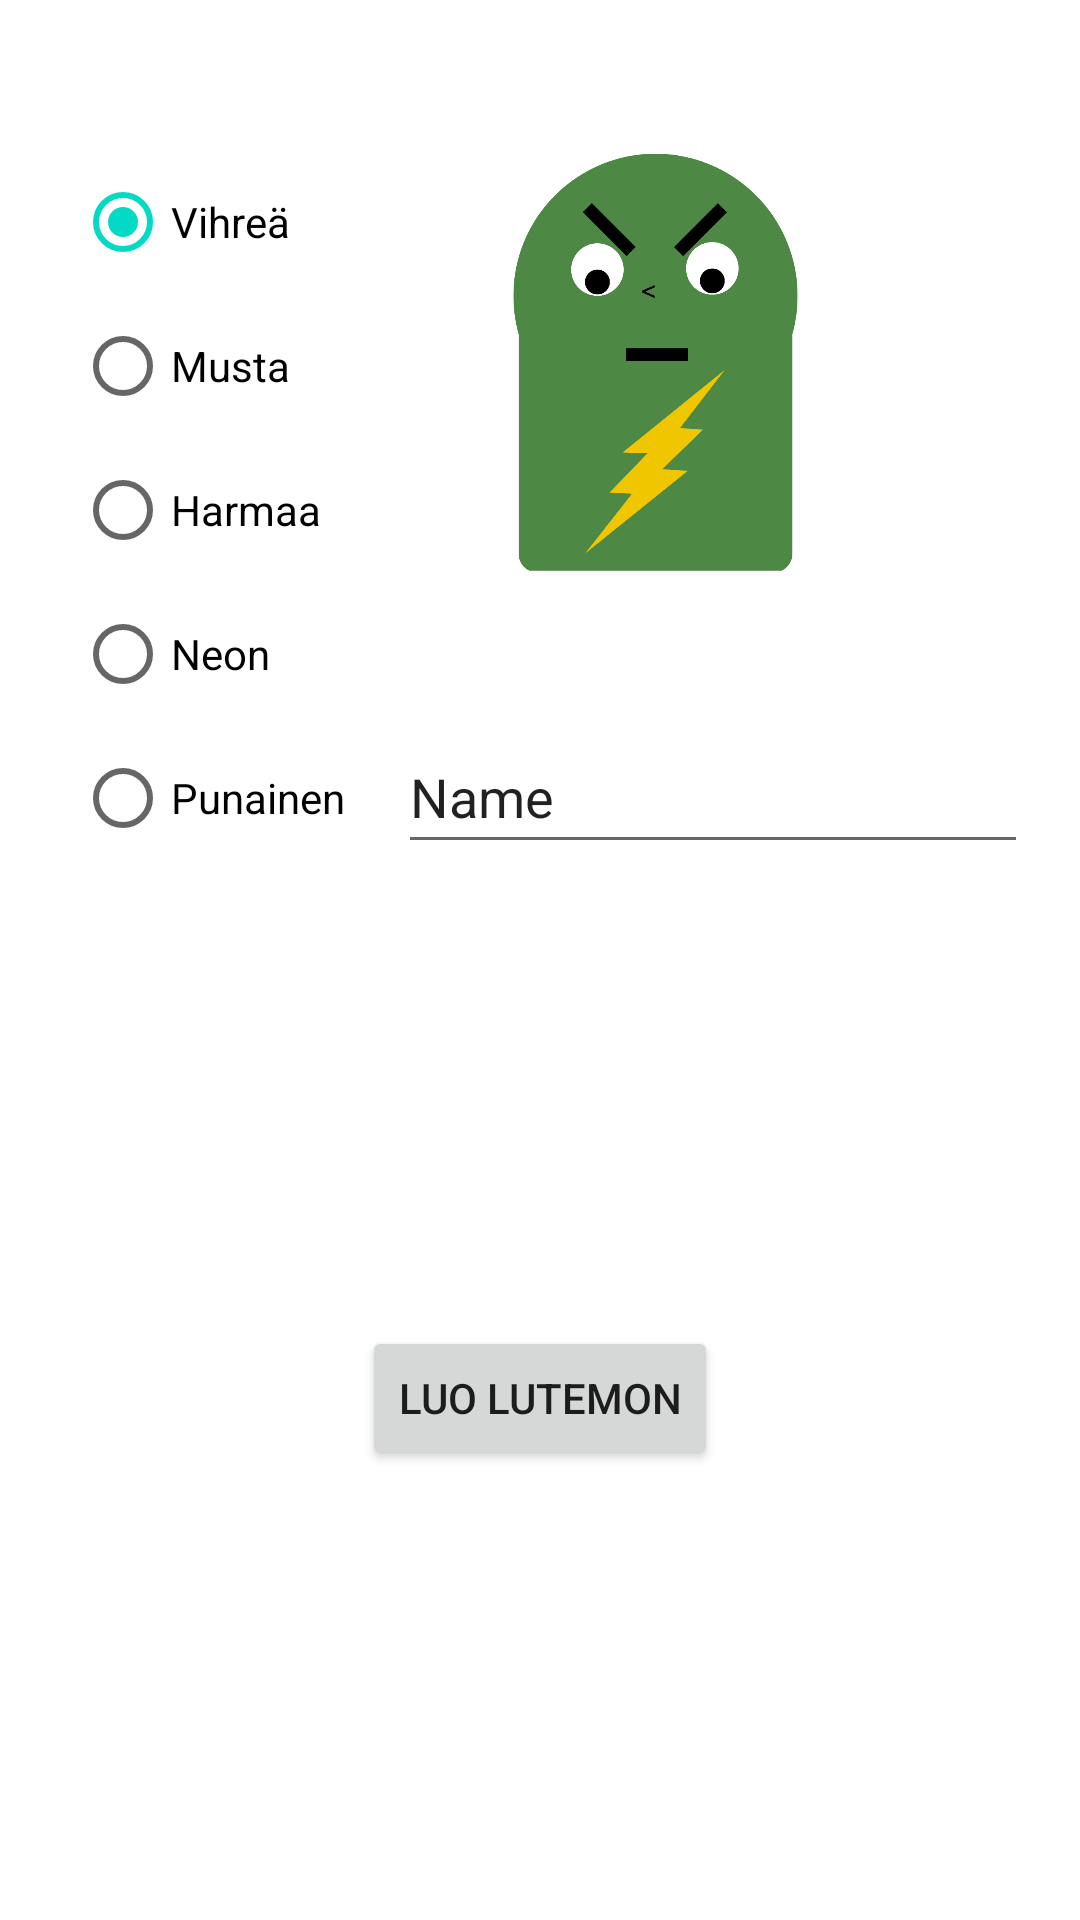

Reconstruct the res/layout file that produces this screen, plus the resources it refers to.
<!-- AndroidManifest.xml: application theme Theme.Harkkatyö -->
<!-- res/layout/activity_create_lutemon.xml -->
<?xml version="1.0" encoding="utf-8"?>
<androidx.constraintlayout.widget.ConstraintLayout xmlns:android="http://schemas.android.com/apk/res/android"
    xmlns:app="http://schemas.android.com/apk/res-auto"
    xmlns:tools="http://schemas.android.com/tools"
    android:layout_width="match_parent"
    android:layout_height="match_parent"
    tools:context=".CreateLutemonActivity">

    <Button
        android:id="@+id/button"
        android:layout_width="wrap_content"
        android:layout_height="wrap_content"
        android:layout_marginBottom="150dp"
        android:onClick="CreateLutemon"
        android:text="Luo lutemon"
        app:layout_constraintBottom_toBottomOf="parent"
        app:layout_constraintEnd_toEndOf="parent"
        app:layout_constraintStart_toStartOf="parent" />

    <EditText
        android:id="@+id/LutemonName"
        android:layout_width="wrap_content"
        android:layout_height="wrap_content"
        android:layout_marginTop="48dp"
        android:ems="10"
        android:inputType="textPersonName"
        android:minHeight="48dp"
        android:text="Name"
        app:layout_constraintEnd_toEndOf="parent"
        app:layout_constraintHorizontal_bias="0.507"
        app:layout_constraintStart_toEndOf="@+id/radioGroup"
        app:layout_constraintTop_toBottomOf="@+id/lutemonImage" />

    <RadioGroup
        android:id="@+id/radioGroup"
        android:layout_width="0dp"
        android:layout_height="wrap_content"
        android:layout_marginStart="25dp"
        android:layout_marginTop="50dp"
        android:orientation="vertical"
        app:layout_constraintStart_toStartOf="parent"
        app:layout_constraintTop_toTopOf="parent">

        <RadioButton
            android:id="@+id/greenLutemon"
            android:layout_width="wrap_content"
            android:layout_height="wrap_content"
            android:checked="true"
            android:onClick="OnRadioButtonClick"
            android:text="Vihreä" />

        <RadioButton
            android:id="@+id/blackLutemon"
            android:layout_width="wrap_content"
            android:layout_height="wrap_content"
            android:onClick="OnRadioButtonClick"
            android:text="Musta" />

        <RadioButton
            android:id="@+id/greyLutemon"
            android:layout_width="wrap_content"
            android:layout_height="wrap_content"
            android:onClick="OnRadioButtonClick"
            android:text="Harmaa" />

        <RadioButton
            android:id="@+id/neonLutemon"
            android:layout_width="wrap_content"
            android:layout_height="wrap_content"
            android:onClick="OnRadioButtonClick"
            android:text="Neon" />

        <RadioButton
            android:id="@+id/redLutemon"
            android:layout_width="wrap_content"
            android:layout_height="wrap_content"
            android:onClick="OnRadioButtonClick"
            android:text="Punainen" />
    </RadioGroup>

    <ImageView
        android:id="@+id/lutemonImage"
        android:layout_width="113dp"
        android:layout_height="142dp"
        android:layout_marginTop="50dp"
        android:layout_marginEnd="85dp"
        app:layout_constraintEnd_toEndOf="parent"
        app:layout_constraintTop_toTopOf="parent"
        app:srcCompat="@drawable/green_icon" />

</androidx.constraintlayout.widget.ConstraintLayout>
<!-- resources referenced by this layout -->
<resources>
  <!-- drawable green_icon: png bitmap (drawable, 44866 bytes) -->
  <style name="Theme.Harkkatyö" parent="Theme.MaterialComponents.DayNight.DarkActionBar">
          
          <item name="colorPrimary">@color/purple_500</item>
          <item name="colorPrimaryVariant">@color/purple_700</item>
          <item name="colorOnPrimary">@color/white</item>
          
          <item name="colorSecondary">@color/teal_200</item>
          <item name="colorSecondaryVariant">@color/teal_700</item>
          <item name="colorOnSecondary">@color/black</item>
          
          <item name="android:statusBarColor">?attr/colorPrimaryVariant</item>
          
      </style>
  <!-- not gathered from this repository: default colours our renderer supplied (Android Studio template values) -->
  <color name="purple_500">#FF6200EE</color>
  <color name="purple_700">#FF3700B3</color>
  <color name="teal_200">#FF03DAC5</color>
  <color name="teal_700">#FF018786</color>
  <color name="black">#FF000000</color>
  <color name="white">#FFFFFFFF</color>
</resources>
